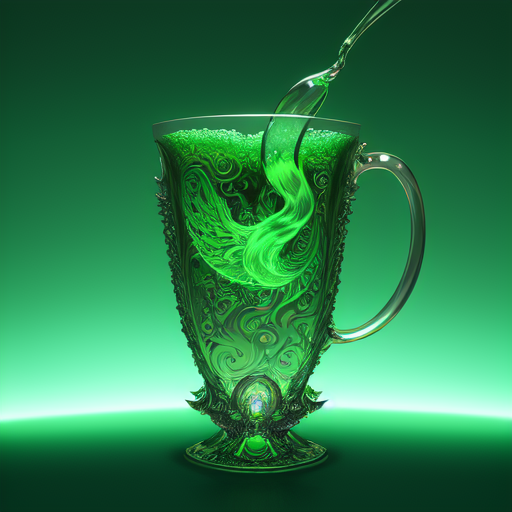
Generation parameters embedded in this image by AUTOMATIC1111 Stable Diffusion web UI or a fork of it (Forge, ...) (PNG 'parameters' text chunk):
cup of codeine, green liquid in cup glowing, fantasy, dramatic, intricate, elegant, highly detailed, digital painting, artstation, concept art, smooth, sharp focus, illustration, art by Gustave Dore, octane render
Negative prompt: realistic, photo
Steps: 20, Sampler: Euler a, CFG scale: 7, Seed: 2406209918, Size: 512x512, Model hash: 6c8715d225, Model: model